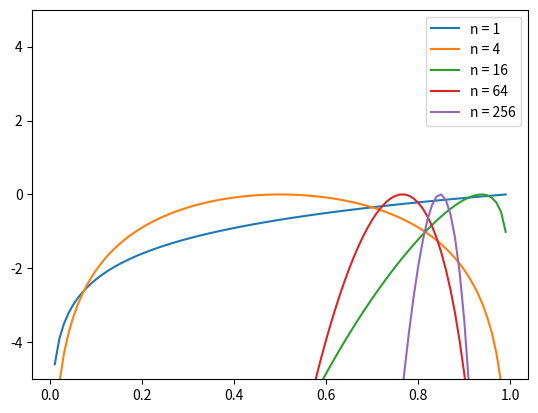

The matplotlib source for this figure:
import numpy as np
from scipy import special
import matplotlib.pyplot as plt


def heads(n, true_prob):
    h = 0
    for i in range(0, n):
        if np.random.random() < true_prob:
            h += 1
    return h

def coin_prob(h,prior,true_prob):
     logHD = np.log(special.binom(n,h)*true_prob**h*(1-true_prob)**(n-h)) + np.log(prior)
     return logHD
     
true_prob = 0.8  
prior = 1.
#prior = np.exp( -(true_prob-0.7)**2 / (2 * 0.05**2) )
points = 100

for n in [2**n for n in range(0,10,2)]:     
     h = heads(n, true_prob)
     p_grid = np.arange(0., 1., 1. / points)
     posterior_grid = [coin_prob(h,prior,p) for p in p_grid]
     posterior_grid -= np.max(posterior_grid) # normalize
     plt.plot(p_grid, posterior_grid, label='n = '+str(n))#label='guessed true_probability = '+ str(p))
     plt.ylim(-5,5)
plt.legend()
plt.savefig('coin_unif.png')     
#plt.savefig('H='+str(true_prob)+";n="+str(n)+'.jpg')
